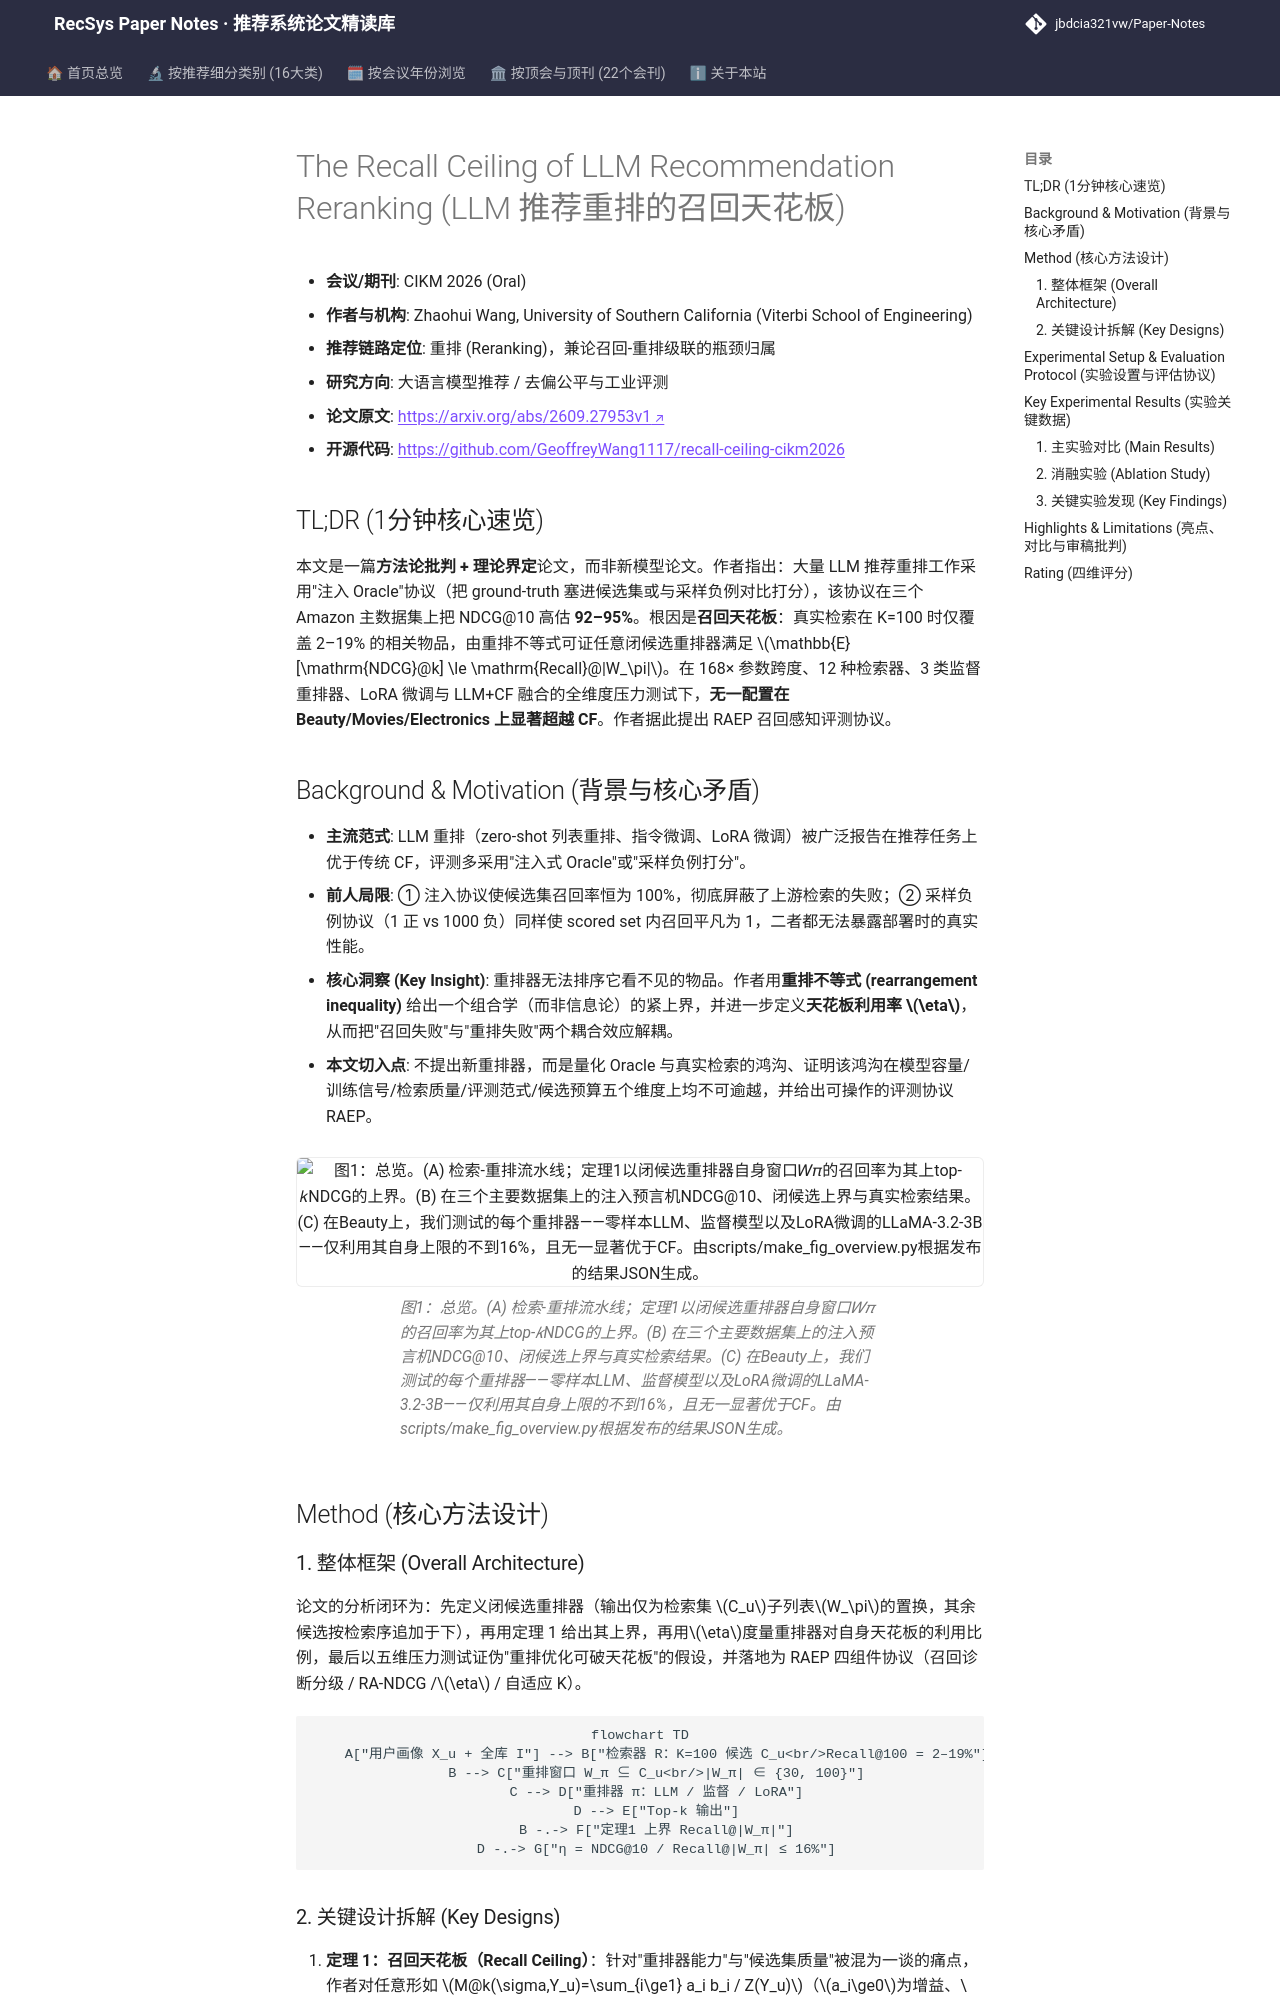

repository: jbdcia321vw/Paper-Notes · page: venues/CIKM/2026/llm_rec/the_recall_ceiling_of_llm_recommendation_reranking/index.html · generator: mkdocs

---
title: "[Paper Note] The Recall Ceiling of LLM Recommendation Reranking"
description: "[CIKM 2026][LLM4Rec] 证明闭候选重排器 NDCG 受自身窗口召回率硬上界约束，Oracle 协议高估 92–95%，九类 LLM 与监督重排器在真实检索下均无法显著超越 CF。"
tags:
  - CIKM
  - 大语言模型推荐
  - 重排
  - Recall Ceiling
  - 评估协议
  - 闭候选重排
date: 2026-11-12
venue: CIKM
year: 2026
paper_url: "https://arxiv.org/abs/2609.27953"
code_url: "https://github.com/GeoffreyWang1117/recall-"
categories:
  - llm_rec
  - debias_fairness_industrial
---

# The Recall Ceiling of LLM Recommendation Reranking (LLM 推荐重排的召回天花板)

- **会议/期刊**: CIKM 2026 (Oral)
- **作者与机构**: Zhaohui Wang, University of Southern California (Viterbi School of Engineering)
- **推荐链路定位**: 重排 (Reranking)，兼论召回-重排级联的瓶颈归属
- **研究方向**: 大语言模型推荐 / 去偏公平与工业评测
- **论文原文**: [https://arxiv.org/abs/2609.27953v1](https://arxiv.org/abs/2609.27953v1)
- **开源代码**: [https://github.com/GeoffreyWang1117/recall-ceiling-cikm2026](https://github.com/GeoffreyWang1117/recall-ceiling-cikm2026)

## TL;DR (1分钟核心速览)

本文是一篇**方法论批判 + 理论界定**论文，而非新模型论文。作者指出：大量 LLM 推荐重排工作采用"注入 Oracle"协议（把 ground-truth 塞进候选集或与采样负例对比打分），该协议在三个 Amazon 主数据集上把 NDCG@10 高估 **92–95%**。根因是**召回天花板**：真实检索在 K=100 时仅覆盖 2–19% 的相关物品，由重排不等式可证任意闭候选重排器满足 $\mathbb{E}[\mathrm{NDCG}@k] \le \mathrm{Recall}@|W_\pi|$。在 168× 参数跨度、12 种检索器、3 类监督重排器、LoRA 微调与 LLM+CF 融合的全维度压力测试下，**无一配置在 Beauty/Movies/Electronics 上显著超越 CF**。作者据此提出 RAEP 召回感知评测协议。

## Background & Motivation (背景与核心矛盾)

- **主流范式**: LLM 重排（zero-shot 列表重排、指令微调、LoRA 微调）被广泛报告在推荐任务上优于传统 CF，评测多采用"注入式 Oracle"或"采样负例打分"。
- **前人局限**: ① 注入协议使候选集召回率恒为 100%，彻底屏蔽了上游检索的失败；② 采样负例协议（1 正 vs 1000 负）同样使 scored set 内召回平凡为 1，二者都无法暴露部署时的真实性能。
- **核心洞察 (Key Insight)**: 重排器无法排序它看不见的物品。作者用**重排不等式 (rearrangement inequality)** 给出一个组合学（而非信息论）的紧上界，并进一步定义**天花板利用率 $\eta$**，从而把"召回失败"与"重排失败"两个耦合效应解耦。
- **本文切入点**: 不提出新重排器，而是量化 Oracle 与真实检索的鸿沟、证明该鸿沟在模型容量/训练信号/检索质量/评测范式/候选预算五个维度上均不可逾越，并给出可操作的评测协议 RAEP。

<figure class="paper-figure" markdown="span">
  ![图1：总览。(A) 检索-重排流水线；定理1以闭候选重排器自身窗口𝑊𝜋的召回率为其上top-𝑘NDCG的上界。(B) 在三个主要数据集上的注入预言机NDCG@10、闭候选上界与真实检索结果。(C) 在Beauty上，我们测试的每个重排器——零样本LLM、监督模型以及LoRA微调的LLaMA-3.2-3B——仅利用其自身上限的不到16%，且无一显著优于CF。由scripts/make_fig_overview.py根据发布的结果JSON生成。](../../../../assets/papers/2609.27953v1/figure_1.png)<figcaption>图1：总览。(A) 检索-重排流水线；定理1以闭候选重排器自身窗口𝑊𝜋的召回率为其上top-𝑘NDCG的上界。(B) 在三个主要数据集上的注入预言机NDCG@10、闭候选上界与真实检索结果。(C) 在Beauty上，我们测试的每个重排器——零样本LLM、监督模型以及LoRA微调的LLaMA-3.2-3B——仅利用其自身上限的不到16%，且无一显著优于CF。由scripts/make_fig_overview.py根据发布的结果JSON生成。</figcaption>
</figure>

## Method (核心方法设计)
